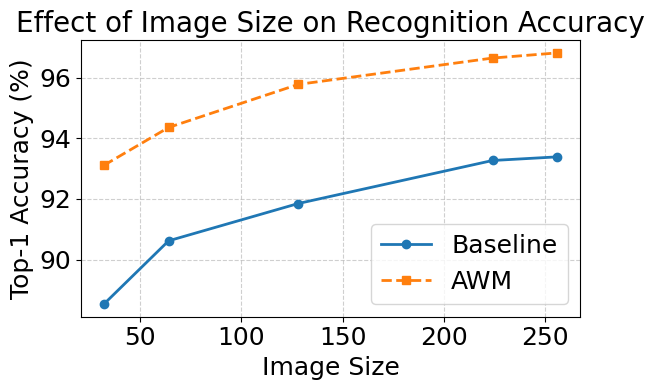

Write the Python code that produced this figure. (Note: this script raises an exception after producing the figure.)
import numpy as np
import matplotlib.pyplot as plt

plt.rcParams.update({
    # 'font.size': 20,
    'axes.titlesize': 20,
    'axes.labelsize': 18,
    'xtick.labelsize': 18,
    'ytick.labelsize': 18,
    'legend.fontsize': 18,
    'figure.titlesize': 20
})
plt.rcParams['font.sans-serif'] = ['Times New Roman']

# 数据
image_sizes = [32, 64, 128, 224, 256]
baseline_acc = [88.53, 90.62, 91.85, 93.27, 93.39]
awm_acc = [93.11, 94.36, 95.78, 96.65, 96.82]

# 画图
plt.figure(figsize=(6,4))
plt.plot(image_sizes, baseline_acc, marker='o', linestyle='-', label='Baseline', linewidth=2)
plt.plot(image_sizes, awm_acc, marker='s', linestyle='--', label='AWM', linewidth=2)

# 坐标轴和标题
plt.xlabel("Image Size")
plt.ylabel("Top-1 Accuracy (%)")
plt.title("Effect of Image Size on Recognition Accuracy")

# 网格和图例
plt.grid(True, linestyle="--", alpha=0.6)
plt.legend()

# 显示
plt.tight_layout()
# plt.show()
plt.savefig("draw/further/imagesize.png", dpi=300, bbox_inches='tight', pad_inches=0.1)
